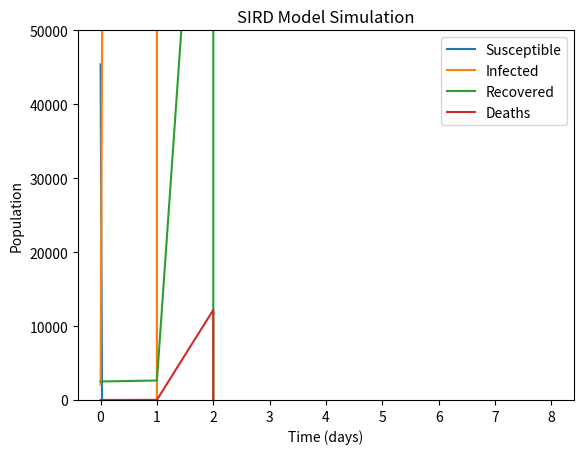

Here is the Python script that generated this plot:
import numpy as np
import io
import matplotlib.pyplot as plt
import numpy as np
import matplotlib
matplotlib.use('Agg')

def calculate_sir_model(S, I, R, a, b, t_final, number_of_steps):
    # Parameters
    death_rate = 0.1  # 10% of recovered cases lead to death
    D = 0  # Initial deaths

    # Time parameters
    t_initial = 0
    delta_t = (t_final - t_initial) / number_of_steps
    t = t_initial

    # Total population for fixed plot window
    total_population = S + I + R

    # Lists to store the values for plotting
    t_values = [t]
    S_values = [S]
    I_values = [I]
    R_values = [R]
    D_values = [D]

    # Simulation loop
    for _ in range(number_of_steps):
        # Calculate rate of change
        S_prime = -a * S * I
        I_prime = a * S * I - I / b
        R_prime = (1 - death_rate) * I / b
        D_prime = death_rate * I / b

        # Calculate the changes
        delta_S = S_prime * delta_t
        delta_I = I_prime * delta_t
        delta_R = R_prime * delta_t
        delta_D = D_prime * delta_t

        # Update the variables
        t += delta_t
        S += delta_S
        I += delta_I
        R += delta_R
        D += delta_D

        # Store the values
        t_values.append(t)
        S_values.append(S)
        I_values.append(I)
        R_values.append(R)
        D_values.append(D)

    # Plotting the results
    plt.figure()
    plt.plot(t_values, S_values, label="Susceptible")
    plt.plot(t_values, I_values, label="Infected")
    plt.plot(t_values, R_values, label="Recovered")
    plt.plot(t_values, D_values, label="Deaths")

    # Setting a fixed y-axis for better comparison
    plt.ylim(0, total_population)

    # Add labels and title
    plt.xlabel('Time (days)')
    plt.ylabel('Population')
    plt.title('SIRD Model Simulation')
    plt.legend()

    # Save the plot to a BytesIO object
    img_io = io.BytesIO()
    plt.savefig(img_io, format='png')
    img_io.seek(0)
    plt.close()  # Close the figure to avoid resource leaks

    return img_io

# Example usage
img_io = calculate_sir_model(45400, 2100, 2500, 0.01786, 14, 30, 30)

# The img_io object can now be used to return the image in a web application or save it to a file.
